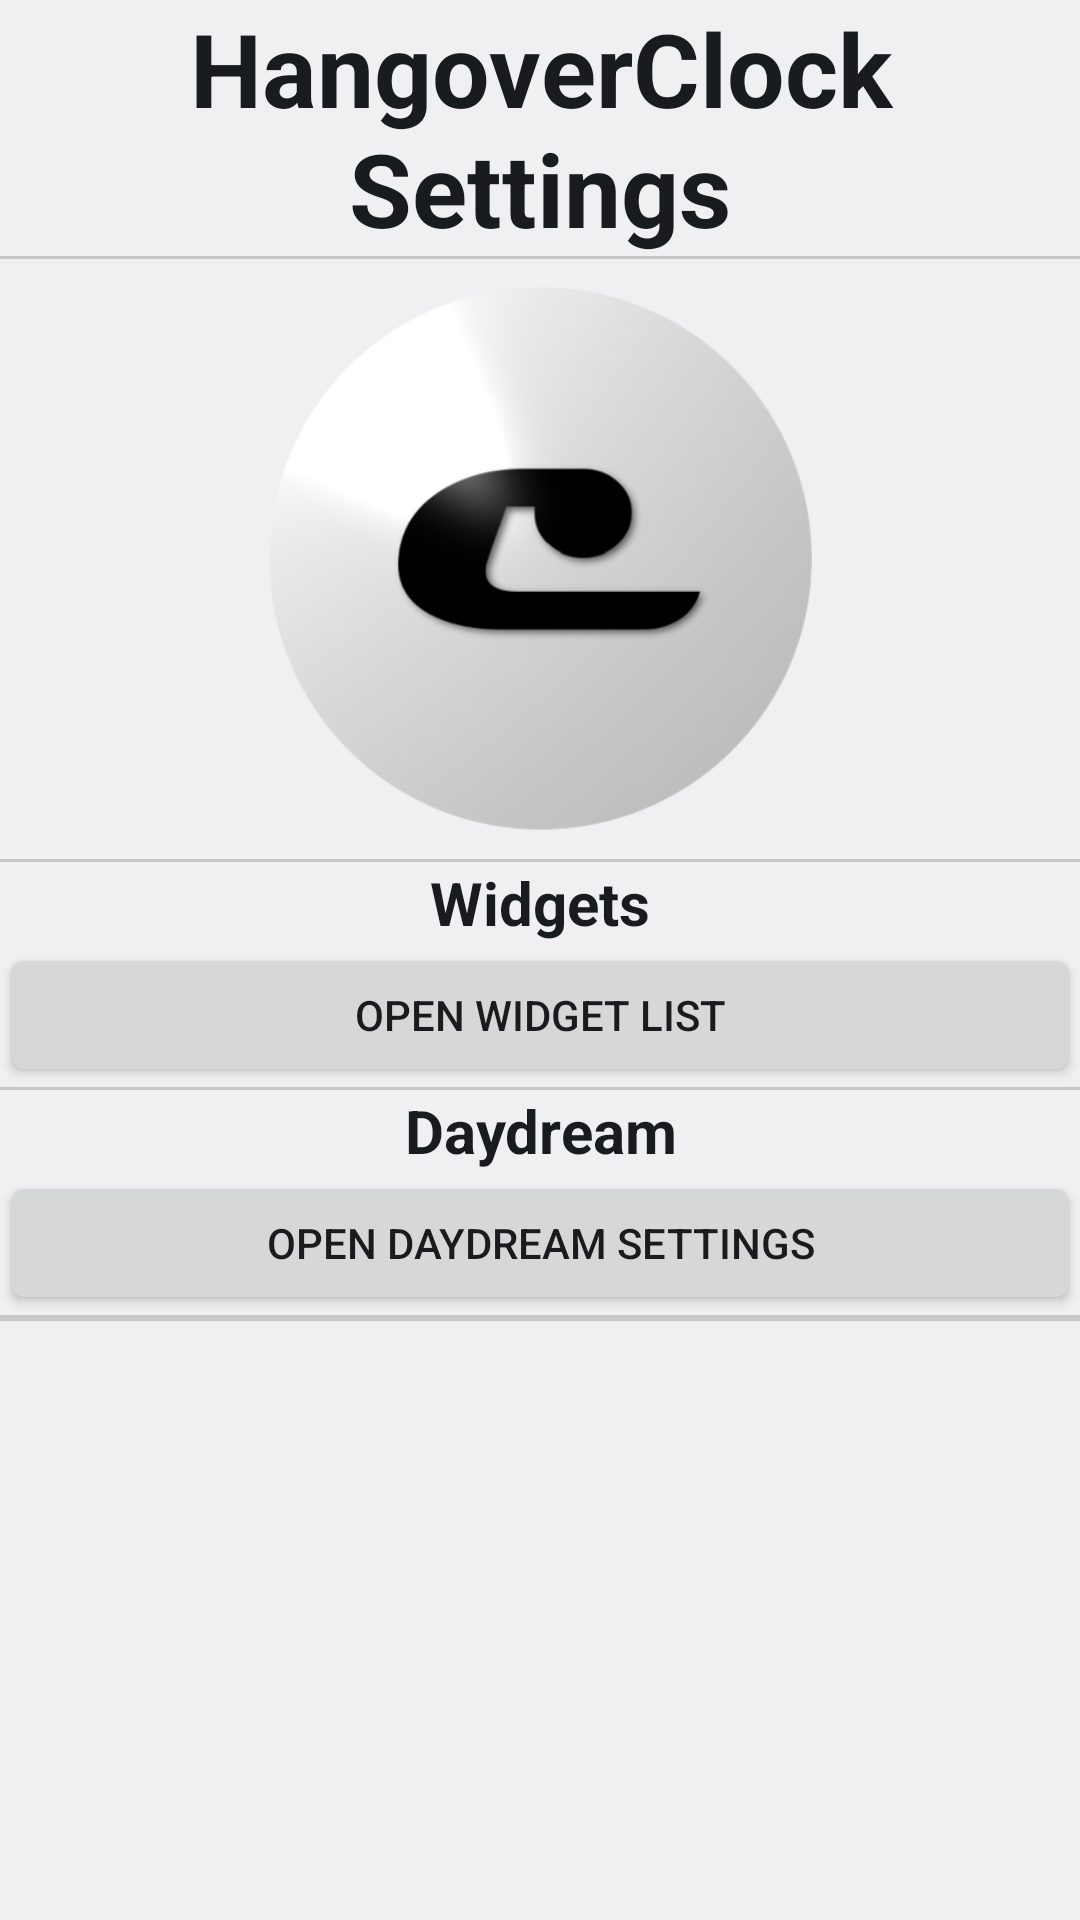

This screen was rendered from an Android layout file. Write that file and the resources it references.
<!-- AndroidManifest.xml: application theme AppTheme -->
<!-- res/layout/settings.xml -->
<?xml version="1.0" encoding="utf-8"?>
<ScrollView xmlns:android="http://schemas.android.com/apk/res/android"
    xmlns:tools="http://schemas.android.com/tools"
    android:layout_width="match_parent"
    android:layout_height="match_parent">


    <LinearLayout
        android:layout_width="match_parent"
        android:layout_height="wrap_content"
        android:orientation="vertical">

        <TextView
            android:id="@+id/textView3"
            android:layout_width="match_parent"
            android:layout_height="wrap_content"
            android:gravity="center"
            android:text="@string/settings_title"
            android:textSize="34sp"
            android:textStyle="bold" />

        <View
            android:id="@+id/divider5"
            android:layout_width="match_parent"
            android:layout_height="1dp"
            android:background="?android:attr/listDivider" />

        <ImageView
            android:id="@+id/imageView"
            android:layout_width="match_parent"
            android:layout_height="wrap_content"
            android:adjustViewBounds="true"
            android:maxHeight="200dp"
            android:src="@drawable/clockc" />

        <View
            android:id="@+id/divider"
            android:layout_width="match_parent"
            android:layout_height="1dp"
            android:background="?android:attr/listDivider" />

        <LinearLayout
            android:layout_width="match_parent"
            android:layout_height="match_parent"
            android:orientation="vertical">

            <TextView
                android:id="@+id/textView9"
                android:layout_width="match_parent"
                android:layout_height="wrap_content"
                android:gravity="center"
                android:text="@string/settings_widget_title"
                android:textSize="20sp"
                android:textStyle="bold" />

            <Button
                android:id="@+id/widgetopensettingsbutton"
                android:layout_width="match_parent"
                android:layout_height="wrap_content"
                android:text="@string/settings_widget_button" />
        </LinearLayout>

        <View
            android:id="@+id/divider10"
            android:layout_width="match_parent"
            android:layout_height="1dp"
            android:background="?android:attr/listDivider" />

        <LinearLayout
            android:id="@+id/daydreamlayout"
            android:layout_width="match_parent"
            android:layout_height="match_parent"
            android:orientation="vertical">

            <TextView
                android:id="@+id/textView6"
                android:layout_width="match_parent"
                android:layout_height="wrap_content"
                android:gravity="center"
                android:text="@string/settings_daydream_title"
                android:textSize="20sp"
                android:textStyle="bold" />

            <ImageView
                android:id="@+id/daydreamclockpreview"
                android:layout_width="match_parent"
                android:layout_height="wrap_content"
                android:adjustViewBounds="true"
                android:maxHeight="100dp"
                tools:srcCompat="@drawable/clockc" />

            <Button
                android:id="@+id/daydreamopensettingsbutton"
                android:layout_width="match_parent"
                android:layout_height="wrap_content"
                android:text="@string/settings_daydream_button" />
        </LinearLayout>

        <View
            android:id="@+id/divider3"
            android:layout_width="match_parent"
            android:layout_height="1dp"
            android:background="?android:attr/listDivider" />

        <LinearLayout
            android:id="@+id/xposednotinstalled"
            android:layout_width="match_parent"
            android:layout_height="match_parent"
            android:orientation="vertical"
            android:visibility="gone"
            tools:visibility="visible">

            <TextView
                android:id="@+id/textView8"
                android:layout_width="match_parent"
                android:layout_height="wrap_content"
                android:text="@string/settings_xposednotinstalled" />
        </LinearLayout>

        <LinearLayout
            android:id="@+id/xposedinstalled"
            android:layout_width="match_parent"
            android:layout_height="match_parent"
            android:orientation="vertical"
            android:visibility="gone"
            tools:visibility="visible">

            <LinearLayout
                android:layout_width="match_parent"
                android:layout_height="wrap_content"
                android:orientation="vertical">

                <TextView
                    android:id="@+id/textView4"
                    android:layout_width="match_parent"
                    android:layout_height="wrap_content"
                    android:gravity="center"
                    android:text="@string/settings_statusbar_title"
                    android:textSize="20sp"
                    android:textStyle="bold" />

                <Switch
                    android:id="@+id/statusbarclockenabled"
                    android:layout_width="match_parent"
                    android:layout_height="wrap_content"
                    android:text="@string/settings_switch_enabled" />

                <ImageView
                    android:id="@+id/statusbarclockpreview"
                    android:layout_width="match_parent"
                    android:layout_height="wrap_content"
                    android:adjustViewBounds="true"
                    android:maxHeight="100dp"
                    tools:srcCompat="@drawable/clockc" />

                <RadioGroup
                    android:id="@+id/statusbarclocktype"
                    android:layout_width="match_parent"
                    android:layout_height="match_parent">

                    <RadioButton
                        android:id="@+id/statusbarclocktextbased"
                        android:layout_width="match_parent"
                        android:layout_height="wrap_content"
                        android:text="@string/settings_textbased" />

                    <RadioButton
                        android:id="@+id/statusbarclockimagebased"
                        android:layout_width="match_parent"
                        android:layout_height="wrap_content"
                        android:text="@string/settings_imagebased" />

                    <SeekBar
                        android:id="@+id/statusbarclockdensity"
                        android:layout_width="match_parent"
                        android:layout_height="wrap_content"
                        android:max="1000"
                        android:progress="500" />

                    <Button
                        android:id="@+id/statusbarclockconfigure"
                        android:layout_width="match_parent"
                        android:layout_height="wrap_content"
                        android:text="@string/settings_statusbar_button" />
                </RadioGroup>

            </LinearLayout>

            <LinearLayout
                android:layout_width="match_parent"
                android:layout_height="wrap_content"
                android:orientation="vertical">

                <TextView
                    android:id="@+id/textView5"
                    android:layout_width="match_parent"
                    android:layout_height="wrap_content"
                    android:gravity="center"
                    android:text="@string/settings_lockscreen_title"
                    android:textSize="20sp"
                    android:textStyle="bold" />

                <Switch
                    android:id="@+id/lockscreenclockenabled"
                    android:layout_width="match_parent"
                    android:layout_height="wrap_content"
                    android:text="@string/settings_switch_enabled" />

                <ImageView
                    android:id="@+id/lockscreenclockpreview"
                    android:layout_width="match_parent"
                    android:layout_height="wrap_content"
                    android:adjustViewBounds="true"
                    android:maxHeight="100dp"
                    tools:srcCompat="@drawable/clockc" />

                <RadioGroup
                    android:id="@+id/lockscreenclocktype"
                    android:layout_width="match_parent"
                    android:layout_height="match_parent">

                    <RadioButton
                        android:id="@+id/lockscreenclocktextbased"
                        android:layout_width="match_parent"
                        android:layout_height="wrap_content"
                        android:text="@string/settings_textbased" />

                    <RadioButton
                        android:id="@+id/lockscreenclockimagebased"
                        android:layout_width="match_parent"
                        android:layout_height="wrap_content"
                        android:text="@string/settings_imagebased" />

                    <Button
                        android:id="@+id/lockscreenclockconfigure"
                        android:layout_width="match_parent"
                        android:layout_height="wrap_content"
                        android:text="@string/settings_lockscreen_button" />
                </RadioGroup>

            </LinearLayout>

            <View
                android:id="@+id/divider4"
                android:layout_width="match_parent"
                android:layout_height="1dp"
                android:background="?android:attr/listDivider" />

            <TextView
                android:id="@+id/textView7"
                android:layout_width="match_parent"
                android:layout_height="wrap_content"
                android:text="@string/settings_systemui_restart_description" />

            <Button
                android:id="@+id/restartsystemui"
                android:layout_width="match_parent"
                android:layout_height="wrap_content"
                android:text="@string/settings_systemui_restart_button" />

        </LinearLayout>

        <View
            android:id="@+id/divider2"
            android:layout_width="match_parent"
            android:layout_height="1dp"
            android:background="?android:attr/listDivider" />

    </LinearLayout>
</ScrollView>
<!-- resources referenced by this layout -->
<resources>
  <!-- drawable clockc: png bitmap (drawable, 31551 bytes) -->
  <string name="settings_daydream_button">Open Daydream Settings</string>
  <string name="settings_daydream_title">Daydream</string>
  <string name="settings_imagebased">Image Based</string>
  <string name="settings_lockscreen_button">Configure Lockscreen Clock</string>
  <string name="settings_lockscreen_title">Lockscreen</string>
  <string name="settings_statusbar_button">Configure Statusbar Clock</string>
  <string name="settings_statusbar_title">Statusbar</string>
  <string name="settings_switch_enabled">Enabled</string>
  <string name="settings_systemui_restart_button">Restart SystemUI</string>
  <string name="settings_systemui_restart_description">To apply changes, you might need to restart SystemUI. (root access needed)</string>
  <string name="settings_textbased">Text Based</string>
  <string name="settings_title">HangoverClock Settings</string>
  <string name="settings_widget_button">Open Widget List</string>
  <string name="settings_widget_title">Widgets</string>
  <string name="settings_xposednotinstalled">You need an active XPosed framework to change statusbar and lockscreen clocks.</string>
  <style name="AppTheme" parent="AppThemeBase">
          <item name="android:textColor">?android:attr/textColorPrimary</item>
          <item name="android:fitsSystemWindows">true</item>
      </style>
  <style name="AppThemeBase" parent="@android:style/Theme.DeviceDefault" />
</resources>
